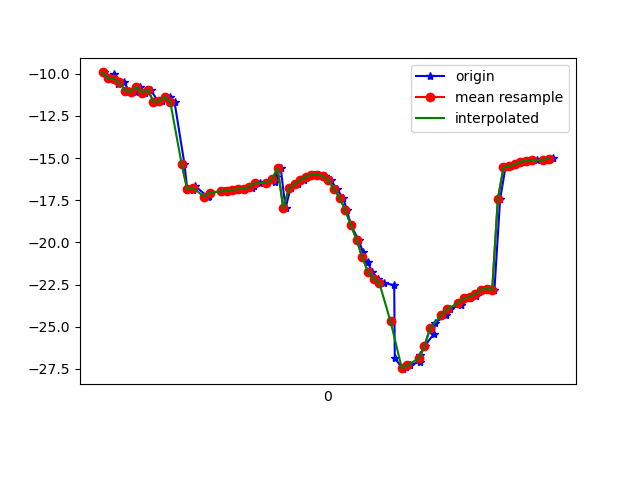

Source data for this figure (header and first rows):
1617668521966, 364158593586577, -9.9261465, 12.561205, -16.943573
1617668521981, 364158612817347, -10.28, 12.65, -17.18
1617668522002, 364158632048117, -10.01, 12.81, -16.82
1617668522015, 364158651278887, -10.62, 13.25, -17.61
1617668522036, 364158670509657, -10.51, 13.17, -17.2
1617668522054, 364158689740427, -11.01, 14.21, -17.56
1617668522077, 364158708971197, -11.07, 14.01, -17.36
1617668522093, 364158728201967, -10.78, 14.29, -17.12
1617668522111, 364158747432737, -11.12, 14.3, -17.77
1617668522130, 364158766663507, -10.95, 14.24, -17.49
1617668522157, 364158785894277, -11.66, 15.04, -18.34
1617668522172, 364158805125047, -11.64, 14.84, -18.11
1617668522199, 364158824355817, -11.37, 15.11, -17.84
1617668522215, 364158843586587, -11.69, 15.16, -18.45
1617668522250, 364158862817357, -15.34, 12.41, -17.21
1617668522260, 364158882048127, -16.85, 16, -18.07
1617668522282, 364158901278897, -16.89, 15.9, -18.23
1617668522287, 364158920509667, -16.66, 15.91, -17.6
1617668522334, 364158939740437, -17.31, 16.59, -18.56
1617668522338, 364158958971207, -17.27, 16.43, -18.83
1617668522341, 364158978201977, -17.04, 16.41, -18.4
1617668522391, 364158997432747, -16.97, 16.38, -18.16
1617668522393, 364159016663517, -16.97, 16.33, -18.05
1617668522404, 364159035894287, -16.95, 16.31, -17.91
1617668522425, 364159055125057, -16.88, 16.26, -17.8
1617668522440, 364159074355827, -16.85, 16, -17.78
1617668522461, 364159093586597, -16.84, 15.52, -17.84
1617668522491, 364159112817367, -16.78, 14.97, -18.04
1617668522498, 364159132048137, -16.63, 14.27, -18.48
1617668522519, 364159151278907, -16.5, 13.28, -19.2
1617668522543, 364159170509677, -16.46, 11.95, -20.32
1617668522570, 364159189740447, -16.4, 10.69, -21.89
1617668522573, 364159208971217, -16.12, 9.803, -23.93
1617668522591, 364159228201987, -15.6, 9.162, -26.36
1617668522608, 364159247432757, -17.96, 8.284, -30.01
1617668522626, 364159266663527, -16.81, 7.233, -31.74
1617668522653, 364159285894297, -16.55, 5.901, -34.54
1617668522673, 364159305125067, -16.32, 4.541, -37.39
1617668522683, 364159324355837, -16.1, 3.249, -40.24
1617668522709, 364159343586607, -15.98, 1.93, -43.07
1617668522728, 364159362817377, -16, 0.6205, -45.82
1617668522747, 364159382048147, -16.06, -0.5917, -48.42
1617668522769, 364159401278917, -16.32, -1.794, -50.99
1617668522789, 364159420509687, -16.84, -2.785, -53.42
1617668522812, 364159439740457, -17.36, -3.749, -55.53
1617668522826, 364159458971227, -18.1, -4.655, -57.58
1617668522840, 364159478201997, -18.99, -5.489, -59.59
1617668522867, 364159497432767, -19.85, -6.358, -61.38
1617668522882, 364159516663537, -20.56, -7.197, -62.8
1617668522899, 364159535894307, -21.19, -8.02, -63.92
1617668522915, 364159555125077, -21.75, -8.655, -64.73
1617668522935, 364159574355847, -22.16, -9.106, -65.12
1617668522958, 364159593586617, -22.4, -9.416, -65.05
1617668522993, 364159612817387, -22.54, -9.62, -64.54
1617668522995, 364159632048157, -26.83, -6.522, -61.46
1617668523023, 364159651278927, -27.51, -9.601, -62.36
1617668523036, 364159670509697, -27.41, -9.385, -60.56
1617668523048, 364159689740467, -27.29, -9.119, -58.29
1617668523083, 364159708971237, -27.08, -8.786, -55.77
1617668523086, 364159728202007, -26.67, -8.146, -53.1
1617668523101, 364159747432777, -26.15, -7.117, -50.41
... 24 more rows
